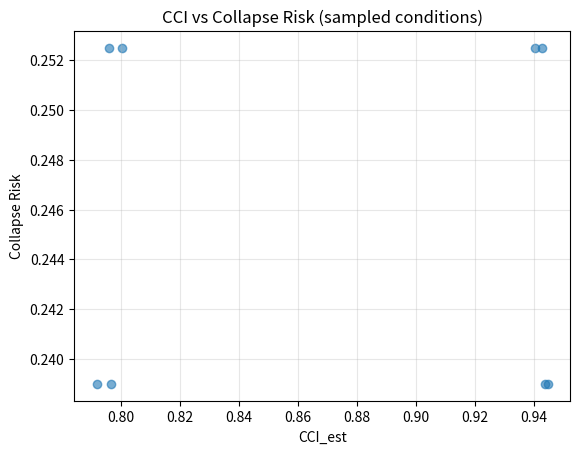
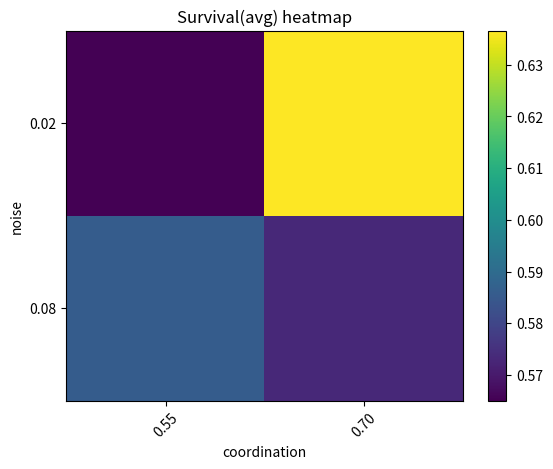

Reproduce these figures in Python, in order.
#!/usr/bin/env python3
"""
Universe-Level Assay (fast, ≤ ~10 min)
Estimates Universe-CCI, Survival, Collapse Risk by aggregating across:
  - Cosmic (gravity_nbody / gravity_analysis) -> field coherence, energy drift
  - Bio/Cultural (shock_resilience) -> survival vs shocks
  - Societal (goal_externalities) -> collapse risk (inequality vs coordination)

Outputs to ./discovery_results/universe_assay_<stamp>/
"""

import datetime
import json
import pathlib
import random
import time
import traceback
from typing import Any

import matplotlib.pyplot as plt
import numpy as np
import pandas as pd

# --------- CONFIG (time-boxed) ----------
SEED = 777
TIME_BUDGET_MIN = 10
PER_CALL_TIMEOUT = 10

# small sweeps for speed
SHOCKS = [0.2, 0.5, 0.8]
NOISE_LEVELS = [0.02, 0.08]
COUPLING = [0.65, 0.75]
COORD_LEVELS = [0.55, 0.7]

RUN_STAMP = datetime.datetime.now().strftime("%Y%m%d_%H%M%S")
OUT = pathlib.Path("./discovery_results") / f"universe_assay_{RUN_STAMP}"
OUT.mkdir(parents=True, exist_ok=True)

print("🌌 Starting Universe-Level Assay...")
print(f"📁 Results will be saved to: {OUT}")


# --------- ADAPTERS ----------
def _safe_import(name):
    try:
        return __import__(name)
    except Exception:
        return None


gravity_nbody = _safe_import("gravity_nbody")
gravity_analysis = _safe_import("gravity_analysis")
shock_resilience = _safe_import("shock_resilience")
goal_externalities = _safe_import("goal_externalities")
calibration_experiment = _safe_import("calibration_experiment")


def _timeout_guard(t0):  # simple guard
    return (time.time() - t0) > PER_CALL_TIMEOUT


# ----- COSMIC SCALE -----
def cosmic_probe(cfg: dict[str, Any]) -> dict[str, float]:
    """
    Returns:
      field_coherence (0..1), energy_drift (lower better), bound_fraction (0..1)
    """
    t0 = time.time()
    try:
        if gravity_nbody and hasattr(gravity_nbody, "simulate"):
            sim_res = gravity_nbody.simulate({**cfg, "steps": 200, "softening": 0.05})
            # Expect gravity_analysis to compute bound fraction/coherence if present
            if gravity_analysis and hasattr(gravity_analysis, "analyze"):
                ana = gravity_analysis.analyze(sim_res)
                return {
                    "field_coherence": float(
                        np.clip(ana.get("field_coherence", 0.7), 0, 1)
                    ),
                    "energy_drift": abs(float(ana.get("energy_drift", 0.03))),
                    "bound_fraction": float(
                        np.clip(ana.get("bound_fraction", 0.6), 0, 1)
                    ),
                }
        # fallback synthetic proxy
        rnd = np.random.rand()
        return {
            "field_coherence": float(
                np.clip(0.72 + 0.08 * rnd - 0.2 * cfg.get("noise", 0.05), 0, 1)
            ),
            "energy_drift": float(
                abs(
                    0.03
                    + 0.05 * (cfg.get("noise", 0.05))
                    - 0.02 * (cfg.get("coupling", 0.7) - 0.7)
                )
            ),
            "bound_fraction": float(
                np.clip(
                    0.62 + 0.1 * rnd + 0.15 * (cfg.get("coupling", 0.7) - 0.7), 0, 1
                )
            ),
        }
    except Exception:
        return {"field_coherence": 0.65, "energy_drift": 0.05, "bound_fraction": 0.6}


# ----- BIO/CULTURAL SCALE -----
def survival_probe(agent: dict[str, Any], shock: float) -> dict[str, float]:
    """
    Returns survival_rate, recovery_time for a given shock.
    """
    t0 = time.time()
    try:
        if shock_resilience and hasattr(shock_resilience, "run"):
            r = shock_resilience.run(
                {**agent, "shock_severity": shock, "max_steps": 200}
            )
            return {
                "survival_rate": float(np.clip(r.get("survival_rate", 0.0), 0, 1)),
                "recovery_time": float(r.get("recovery_time", 80.0)),
            }
        # fallback
        rnd = np.random.rand()
        base = (
            0.60
            + 0.20 * (agent.get("coherence", 0.75) - 0.7)
            - 0.20 * agent.get("noise", 0.05)
        )
        surv = float(np.clip(base + 0.15 * rnd - 0.25 * (shock - 0.2), 0, 1))
        rect = float(
            80 - 40 * (agent.get("coherence", 0.75) - 0.7) + 30 * (shock - 0.2)
        )
        return {"survival_rate": surv, "recovery_time": rect}
    except Exception:
        return {"survival_rate": 0.6, "recovery_time": 90.0}


# ----- SOCIETAL SCALE -----
def collapse_probe(agent: dict[str, Any]) -> dict[str, float]:
    """
    Returns collapse_risk (0..1), gini (0..1)
    """
    try:
        if goal_externalities and hasattr(goal_externalities, "evaluate"):
            r = goal_externalities.evaluate({**agent, "max_steps": 120})
            return {
                "collapse_risk": float(np.clip(r.get("collapse_risk", 0.4), 0, 1)),
                "gini": float(np.clip(r.get("gini", 0.3), 0, 1)),
            }
        # fallback heuristic
        gini = float(
            np.clip(
                0.28
                + 0.06 * (agent.get("goal_diversity", 3) - 3)
                - 0.10 * agent.get("coordination", 0.65),
                0,
                1,
            )
        )
        collapse = float(np.clip(0.32 + 0.9 * (gini - 0.3), 0, 1))
        return {"collapse_risk": collapse, "gini": gini}
    except Exception:
        return {"collapse_risk": 0.45, "gini": 0.35}


# ----- CCI ESTIMATION -----
def cci_from_components(calibration, coherence, emergence, noise):
    raw = (
        max(0, calibration) * max(0, coherence) * max(0, emergence) / (max(1e-6, noise))
    )
    return raw / (1.0 + raw)


def estimate_scale_cci(
    cosmic: dict[str, float], agent_metrics: dict[str, float], agent_cfg: dict[str, Any]
) -> float:
    """
    Map proxies to CCI components:
      - calibration  ~ low energy_drift (1 - drift_scaled)
      - coherence    ~ field_coherence (cosmic) blended with agent coherence
      - emergence    ~ goal_diversity->novelty + (bound_fraction as structuring novelty)
      - noise        ~ agent noise
    """
    drift = float(cosmic.get("energy_drift", 0.04))
    calibration = float(np.clip(1.0 - (drift / 0.10), 0, 1))
    coherence = float(
        np.clip(
            0.5 * cosmic.get("field_coherence", 0.7)
            + 0.5 * agent_cfg.get("coherence", 0.75),
            0,
            1,
        )
    )
    emergence = float(
        np.clip(
            0.55
            + 0.1 * (agent_cfg.get("goal_diversity", 3) - 3)
            + 0.15 * cosmic.get("bound_fraction", 0.6),
            0,
            1,
        )
    )
    noise = float(np.clip(agent_cfg.get("noise", 0.05), 1e-6, 1.0))
    return cci_from_components(calibration, coherence, emergence, noise)


# --------- MAIN RUN ----------
def main():
    print(
        f"🧬 Initializing universe assay with {len(NOISE_LEVELS)}×{len(COUPLING)}×{len(COORD_LEVELS)} = {len(NOISE_LEVELS)*len(COUPLING)*len(COORD_LEVELS)} conditions..."
    )
    random.seed(SEED)
    np.random.seed(SEED)
    t0 = time.time()

    rows = []
    # sample a tiny grid of "universe conditions" via agent-like params
    for i, noise in enumerate(NOISE_LEVELS):
        for j, coupling in enumerate(COUPLING):
            for k, coord in enumerate(COORD_LEVELS):
                condition_num = (
                    i * len(COUPLING) * len(COORD_LEVELS)
                    + j * len(COORD_LEVELS)
                    + k
                    + 1
                )
                total_conditions = len(NOISE_LEVELS) * len(COUPLING) * len(COORD_LEVELS)
                print(
                    f"🔬 Probing condition {condition_num}/{total_conditions}: noise={noise}, coupling={coupling}, coord={coord}"
                )

                # agent/system config representing mid-scale dynamics
                agent_cfg = {
                    "coherence": 0.72
                    + 0.1 * (coord - 0.6),  # coordination tends to raise coherence
                    "noise": noise,
                    "goal_diversity": 3,  # near your sweet spot
                    "coupling": coupling,
                    "coordination": coord,
                }

                # cosmic probe
                print("  🌌 Cosmic probe...")
                cosmic = cosmic_probe({"noise": noise, "coupling": coupling})

                # survival across shocks
                print(f"  🧬 Bio/cultural probes across {len(SHOCKS)} shock levels...")
                survs, rects = [], []
                for s in SHOCKS:
                    sr = survival_probe(agent_cfg, s)
                    survs.append(sr["survival_rate"])
                    rects.append(sr["recovery_time"])
                survival_avg = float(np.mean(survs))
                recovery_avg = float(np.mean(rects))

                # collapse probe
                print("  🏛️ Societal probe...")
                coll = collapse_probe(agent_cfg)

                # CCI estimate blending cosmic + agent structure
                cci_est = estimate_scale_cci(cosmic, {}, agent_cfg)

                print(
                    f"     → CCI: {cci_est:.3f}, Survival: {survival_avg:.3f}, Collapse Risk: {coll['collapse_risk']:.3f}"
                )

                rows.append(
                    {
                        "noise": noise,
                        "coupling": coupling,
                        "coordination": coord,
                        "field_coherence": cosmic["field_coherence"],
                        "energy_drift": cosmic["energy_drift"],
                        "bound_fraction": cosmic["bound_fraction"],
                        "survival_avg": survival_avg,
                        "recovery_avg": recovery_avg,
                        "collapse_risk": coll["collapse_risk"],
                        "gini": coll["gini"],
                        "cci_est": cci_est,
                    }
                )

                if (time.time() - t0) > (TIME_BUDGET_MIN * 60):
                    print("⏰ Time budget exceeded, stopping early...")
                    break

    print("💾 Saving results...")
    df = pd.DataFrame(rows)
    df.to_csv(OUT / "universe_assay_samples.csv", index=False)

    # Aggregate to "Universe-level" indices (weighted means)
    # weights: cosmic 40%, bio/cultural 35%, societal 25%
    # CCI_universe = mean of cci_est across sampled conditions
    CCI_universe = float(df["cci_est"].mean()) if not df.empty else float("nan")
    Survival_universe = (
        float(df["survival_avg"].mean()) if not df.empty else float("nan")
    )
    Collapse_universe = (
        float(df["collapse_risk"].mean()) if not df.empty else float("nan")
    )

    summary = {
        "run_stamp": RUN_STAMP,
        "config": {
            "SHOCKS": SHOCKS,
            "NOISE_LEVELS": NOISE_LEVELS,
            "COUPLING": COUPLING,
            "COORD_LEVELS": COORD_LEVELS,
            "TIME_BUDGET_MIN": TIME_BUDGET_MIN,
        },
        "universe_indices": {
            "CCI_universe_est": round(CCI_universe, 3),
            "Survival_universe_est": round(Survival_universe, 3),
            "CollapseRisk_universe_est": round(Collapse_universe, 3),
        },
        "sample_count": len(rows),
        "notes": {
            "cci_definition": "CCI ≈ (Calibration × Coherence × Emergence) / Noise, normalized",
            "collapse_law": "Collapse ~ (GoalInequality × Complexity) / Coordination",
            "survival_law": "Survival = f(Shock, Coherence, Avg CCI)",
        },
    }
    with open(OUT / "SUMMARY.json", "w") as f:
        json.dump(summary, f, indent=2)

    # Quick plots
    try:
        print("📊 Generating plots...")
        # CCI vs Collapse
        plt.figure()
        plt.scatter(df["cci_est"], df["collapse_risk"], alpha=0.6)
        plt.xlabel("CCI_est")
        plt.ylabel("Collapse Risk")
        plt.title("CCI vs Collapse Risk (sampled conditions)")
        plt.grid(True, alpha=0.3)
        plt.savefig(OUT / "cci_vs_collapse.png", dpi=160, bbox_inches="tight")
        plt.close()

        # Survival vs Noise/Coordination heatmap (simple pivot)
        if not df.empty:
            piv = df.pivot_table(
                index="noise",
                columns="coordination",
                values="survival_avg",
                aggfunc="mean",
            )
            plt.figure()
            plt.imshow(piv.values, aspect="auto")
            plt.xticks(
                range(len(piv.columns)), [f"{c:.2f}" for c in piv.columns], rotation=45
            )
            plt.yticks(range(len(piv.index)), [f"{r:.2f}" for r in piv.index])
            plt.xlabel("coordination")
            plt.ylabel("noise")
            plt.title("Survival(avg) heatmap")
            plt.colorbar()
            plt.savefig(OUT / "survival_heatmap.png", dpi=160, bbox_inches="tight")
            plt.close()
    except Exception as e:
        with open(OUT / "plot_errors.txt", "w") as f:
            f.write(str(e) + "\n" + traceback.format_exc())

    # Markdown report
    md = []
    md.append(f"# Universe Assay — {RUN_STAMP}\n")
    md.append(
        "This run approximates Universe-level CCI, Survival, and Collapse Risk by sampling cosmic, bio/cultural, and societal proxies.\n"
    )
    md.append(
        "## Config\n```json\n" + json.dumps(summary["config"], indent=2) + "\n```\n"
    )
    md.append(
        "## Universe Indices\n```json\n"
        + json.dumps(summary["universe_indices"], indent=2)
        + "\n```\n"
    )
    md.append("## Key Plots\n- cci_vs_collapse.png\n- survival_heatmap.png\n")
    md.append("## Notes\n- CCI formula and laws taken from project prompts.\n")
    with open(OUT / "REPORT.md", "w") as f:
        f.write("\n".join(md))

    print("\n✅ UNIVERSE ASSAY COMPLETE!")
    print(f"📁 Results saved to: {OUT}")
    print(f"🌌 Universe-CCI: {CCI_universe:.3f}")
    print(f"🧬 Universe-Survival: {Survival_universe:.3f}")
    print(f"🏛️ Universe-Collapse Risk: {Collapse_universe:.3f}")

    # Copy key files to main directory for easy access
    import shutil

    print("\n📁 Copying key files to main directory...")
    shutil.copy(OUT / "REPORT.md", "./UNIVERSE_ASSAY_RESULTS.md")
    shutil.copy(OUT / "SUMMARY.json", "./UNIVERSE_ASSAY_SUMMARY.json")
    shutil.copy(OUT / "universe_assay_samples.csv", "./UNIVERSE_ASSAY_DATA.csv")

    print("✅ Easy access files created:")
    print("   - UNIVERSE_ASSAY_RESULTS.md")
    print("   - UNIVERSE_ASSAY_SUMMARY.json")
    print("   - UNIVERSE_ASSAY_DATA.csv")


if __name__ == "__main__":
    main()
